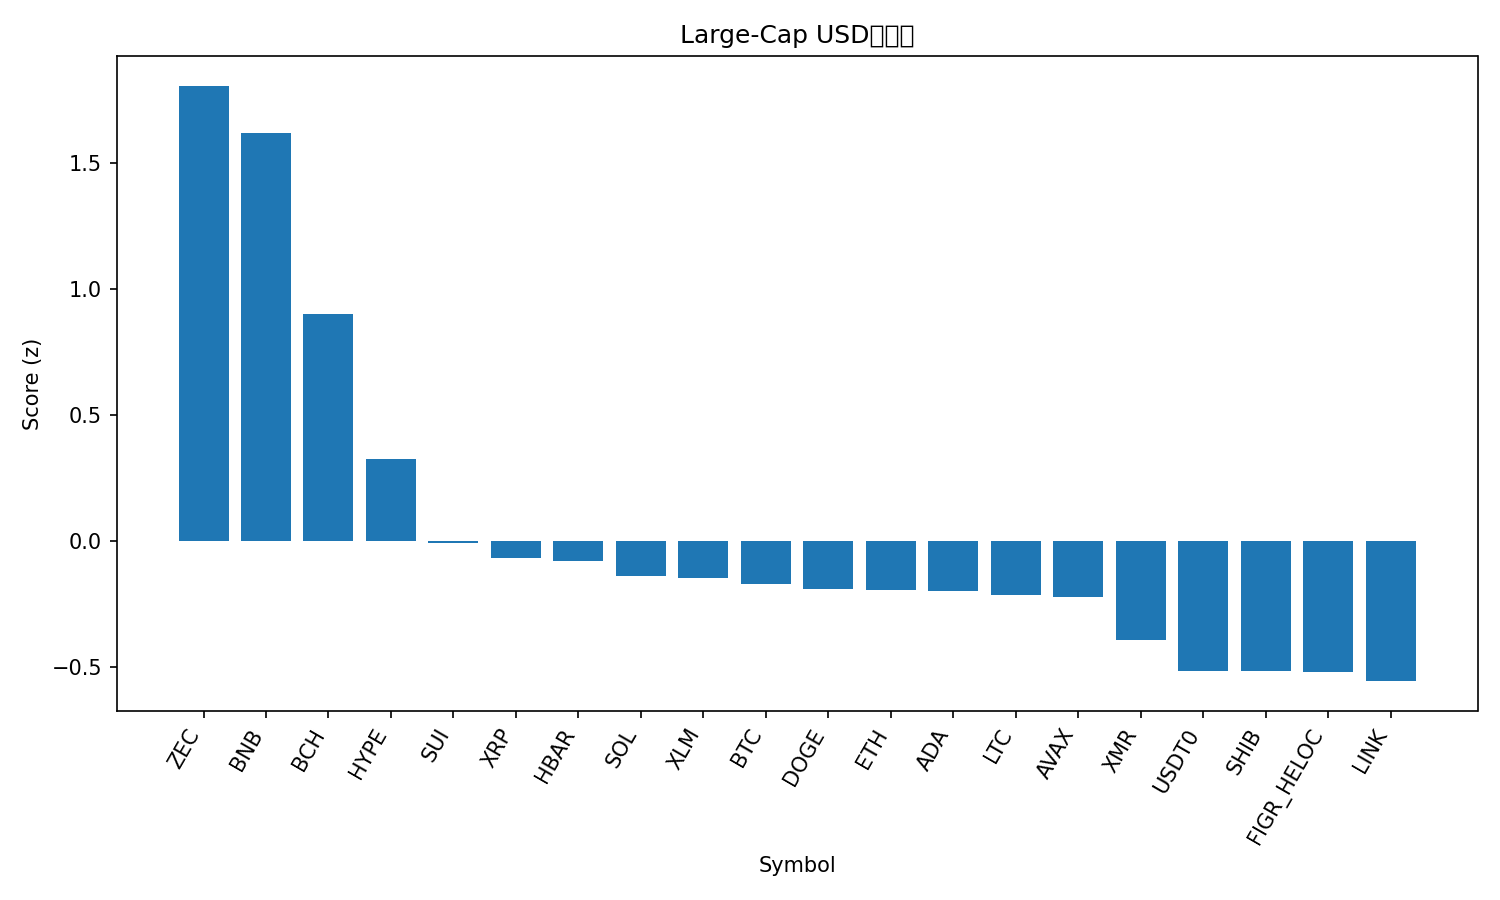

The data file committed next to this chart (first rows):
rank, name, symbol, price, pct_1h, pct_24h, pct_7d, pct_1h_vs_btc, pct_24h_vs_btc, pct_7d_vs_btc, market_cap_rank, market_cap, volume_usd, score
1, Zcash, ZEC, 355.9, -0.3101, 12.7, 48.45, -0.2569, 10.75, 44.34, 35, 5838602582, 1523297904, 1.805
2, BNB, BNB, 1169, 1.555, 3.083, 4.817, 1.608, 1.137, 0.7078, 4, 160710594256, 2642340781, 1.619
3, Bitcoin Cash, BCH, 562.4, 0.3912, 5.082, 16.82, 0.4444, 3.136, 12.71, 18, 11206899006, 598054698, 0.9016
4, Hyperliquid, HYPE, 47.34, 0.5095, -0.6497, 23.27, 0.5627, -2.596, 19.16, 17, 12799338939, 601839511, 0.3261
5, Sui, SUI, 2.64, 0.2925, 1.455, 0.0655, 0.3457, -0.4911, -4.043, 22, 9554936361, 865656323, -0.005626
6, XRP, XRP, 2.64, 0.3715, -0.4141, 6.804, 0.4247, -2.36, 2.695, 5, 158138735921, 3960795246, -0.06524
7, Hedera, HBAR, 0.1792, 0.3075, 0.8051, 0.2124, 0.3607, -1.141, -3.896, 29, 7610318304, 181822189, -0.08056
8, Solana, SOL, 200.3, 0.0623, 1.687, 3.76, 0.1155, -0.2589, -0.3486, 6, 110041607010, 6687856211, -0.1369
9, Stellar, XLM, 0.3266, 0.5093, -1.079, -0.1826, 0.5625, -3.025, -4.291, 20, 10458558906, 200686702, -0.1447
10, Bitcoin, BTC, 115423, -0.05321, 1.946, 4.109, 0.0, 0.0, 0.0, 1, 2301985774967, 60913811022, -0.1703
11, Dogecoin, DOGE, 0.2035, 0.1784, 0.8307, 1.328, 0.2316, -1.116, -2.781, 9, 30783578009, 2048438659, -0.1882
12, Ethereum, ETH, 4160, -0.2049, 3.087, 2.838, -0.1517, 1.141, -1.271, 2, 502235472811, 35199592400, -0.1951
13, Cardano, ADA, 0.6777, 0.1568, 0.9431, 1.151, 0.2101, -1.003, -2.957, 11, 24787488230, 1170416599, -0.1992
14, Litecoin, LTC, 99.16, 0.1373, 0.5448, 4.883, 0.1905, -1.402, 0.7743, 30, 7577333349, 605843699, -0.2117
15, Avalanche, AVAX, 20.58, -0.01279, 2.253, -0.6875, 0.04042, 0.3066, -4.796, 26, 8775723986, 560288802, -0.2229
16, Monero, XMR, 344.2, -0.1509, 1.056, 7.698, -0.09774, -0.8903, 3.59, 32, 6342769973, 183489847, -0.3897
17, USDT0, USDT0, 1.0, 0.005073, -0.005284, -0.05581, 0.05828, -1.952, -4.165, 31, 7265162678, 353251789, -0.5131
18, Shiba Inu, SHIB, 1.044e-05, -0.07193, 0.3144, 1.799, -0.01872, -1.632, -2.31, 34, 6150262271, 171808140, -0.5156
19, Figure Heloc, FIGR_HELOC, 1.0, 0.0, 0.0, 0.0, 0.05321, -1.946, -4.109, 15, 13254517547, 1500, -0.5172
20, Chainlink, LINK, 18.49, -0.2057, 1.446, -1.724, -0.1524, -0.5008, -5.833, 16, 12885368415, 834581044, -0.5546
21, TRON, TRX, 0.2999, -0.003224, 0.2983, -7.203, 0.04998, -1.648, -11.31, 10, 28384333816, 846078502, -0.6026
